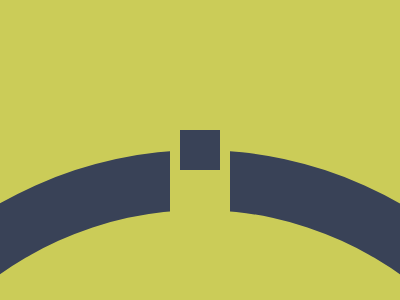

Recreate this image using only HTML and CSS.

<!-- 100% match, 208 charcters -->
<style>&{width:740;height:810;background:#CBCC58;border-radius:50%;border:60px solid#394257;margin:150-230;body{width:40;height:40;background:#394257;border:solid#CBCC58;border-width:50px 10px;margin:-130 340
